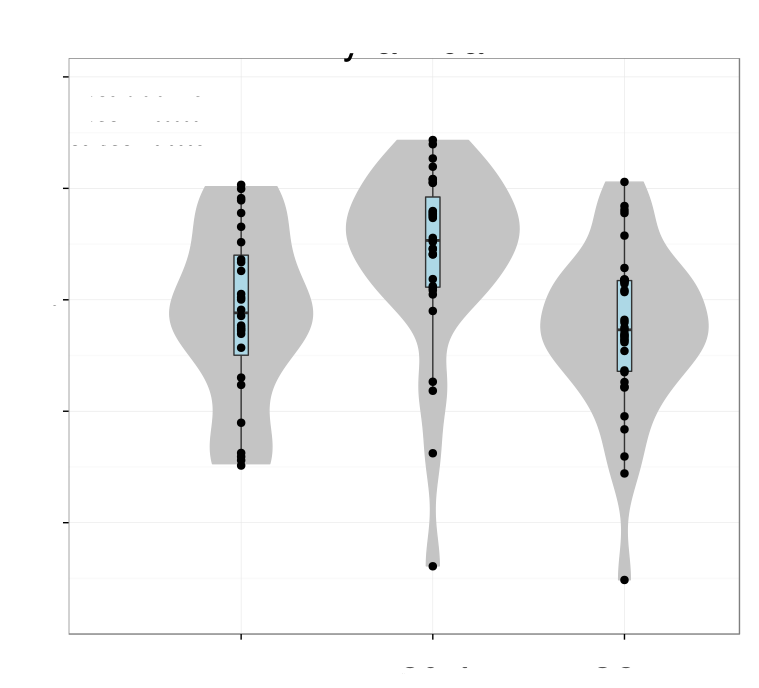

The table this chart was drawn from, first rows:
# Variation explained: 0.53022 0.23644 0…
NEUROD6	0.4964
CRYM	0.4586
SATB2	0.3149
ITPKA	0.4736
CXCL12	-0.005497
BAIAP2	0.4689
